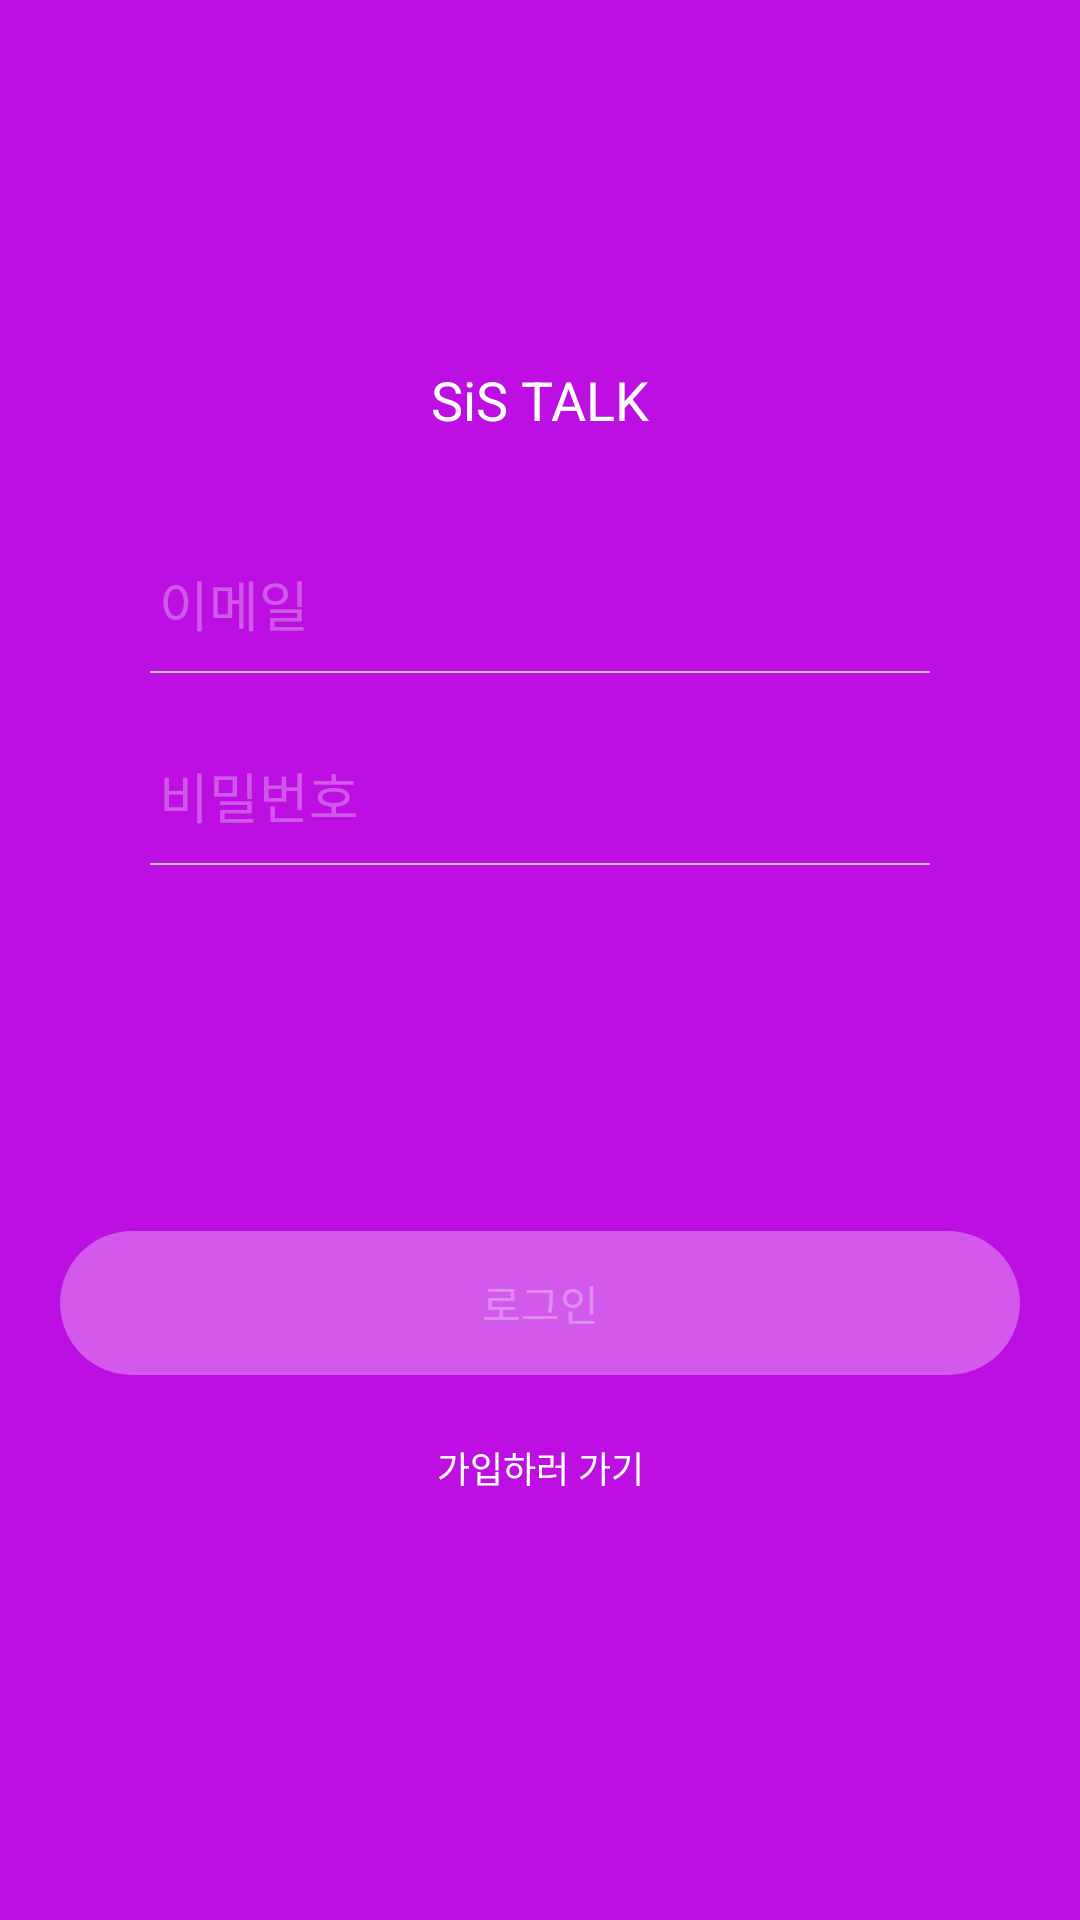

Produce the Android XML layout that renders to this screen, including the resource entries it uses.
<!-- AndroidManifest.xml: application theme AppTheme -->
<!-- res/layout/activity_login.xml -->
<?xml version="1.0" encoding="utf-8"?>
<ScrollView xmlns:android="http://schemas.android.com/apk/res/android"
			android:layout_width="match_parent"
			android:layout_height="match_parent"
			android:background="@color/colorPrimary">

	<LinearLayout
		android:layout_width="match_parent"
		android:layout_height="wrap_content"
		android:orientation="vertical">

		<TextView
			android:layout_width="wrap_content"
			android:layout_height="wrap_content"
			android:layout_gravity="center_horizontal"
			android:layout_marginTop="121dp"
			android:text="SiS TALK"
			android:textColor="#fff"
			android:textSize="18sp"/>

		<EditText
			android:layout_marginTop="32dp"
			android:id="@+id/editText_id"
			android:layout_width="match_parent"
			android:layout_height="48dp"
			android:layout_marginBottom="16dp"
			android:layout_marginLeft="50dp"
			android:layout_marginRight="50dp"
			android:background="@drawable/selector_edittext_tintcolor"
			android:cursorVisible="true"
			android:hint="이메일"
			android:inputType="textEmailAddress"
			android:textColor="#fff"
			android:textColorHint="@color/textHintColor"
			android:textCursorDrawable="@null"/>

		<EditText
			android:id="@+id/editText_password"
			android:layout_width="match_parent"
			android:layout_height="48dp"
			android:layout_marginBottom="121dp"
			android:layout_marginLeft="50dp"
			android:layout_marginRight="50dp"
			android:background="@drawable/selector_edittext_tintcolor"
			android:hint="비밀번호"
			android:inputType="textPassword"
			android:textColor="#fff"
			android:textColorHint="@color/textHintColor"
			android:textCursorDrawable="@null"/>


		<Button
			android:id="@+id/button_login"
			android:layout_width="match_parent"
			android:layout_height="wrap_content"
			android:layout_marginBottom="15dp"
			android:layout_marginLeft="20dp"
			android:layout_marginRight="20dp"
			android:background="@drawable/selector_button"
			android:enabled="false"
			android:text="로그인"
			android:textColor="@drawable/selector_button_text"
			android:textSize="14sp"/>

		<TextView
			android:id="@+id/button_register"
			android:layout_width="match_parent"
			android:layout_height="32dp"
			android:layout_marginBottom="27dp"
			android:gravity="center"
			android:text="가입하러 가기"
			android:textColor="#fff"
			android:textSize="12sp"
			/>

	</LinearLayout>
</ScrollView>
<!-- resources referenced by this layout -->
<resources>
  <color name="colorPrimary">#bd0fe1</color>
  <color name="textHintColor">#4dffffff</color>
  <!-- drawable selector_button (drawable) -->
  <?xml version="1.0" encoding="utf-8"?>
  <selector xmlns:android="http://schemas.android.com/apk/res/android">
  	<item android:drawable="@drawable/shape_radius72_fill80ffffff" android:state_pressed="true"/>
  	<item android:drawable="@drawable/shape_radius72_fill4fffffff"/>
  </selector>
  <!-- drawable selector_button_text (drawable) -->
  <?xml version="1.0" encoding="utf-8"?>
  <selector xmlns:android="http://schemas.android.com/apk/res/android">
  	<item android:color="@color/textHintColor" android:state_enabled="false"/>
  	<item android:color="#fff"/>
  </selector>
  <!-- drawable selector_edittext_tintcolor (drawable) -->
  <?xml version="1.0" encoding="utf-8"?>
  <selector xmlns:android="http://schemas.android.com/apk/res/android">
  	<item android:state_focused="true">
  		<layer-list >
  			<item
  				android:bottom="1dp"
  				android:left="-2dp"
  				android:right="-2dp"
  				android:top="-2dp">
  				<shape android:shape="rectangle" >
  					<stroke
  						android:width="0.5dp"
  						android:color="#FFFFFF" />
  
  					<solid android:color="#00FFFFFF" />
  
  					<padding android:left="3dp"
  							 android:right="3dp"
  							 android:top="3dp"
  							 android:bottom="3dp" />
  				</shape>
  			</item>
  
  		</layer-list>
  	</item>
  	<item>
  		<layer-list >
  			<item
  				android:bottom="1dp"
  				android:left="-2dp"
  				android:right="-2dp"
  				android:top="-2dp">
  				<shape android:shape="rectangle" >
  					<stroke
  						android:width="0.5dp"
  						android:color="#BCBCBC" />
  
  					<solid android:color="#00FFFFFF" />
  
  					<padding android:left="3dp"
  							 android:right="3dp"
  							 android:top="3dp"
  							 android:bottom="3dp" />
  				</shape>
  			</item>
  
  		</layer-list>
  	</item>
  
  </selector>
  <style name="AppTheme" parent="Theme.AppCompat.Light.NoActionBar">
  		
  		<item name="windowNoTitle">true</item>
  		<item name="colorPrimary">@color/colorPrimary</item>
  		<item name="colorPrimaryDark">@color/colorPrimaryDark</item>
  		<item name="colorAccent">@color/colorAccent</item>
  		<item name="actionMenuTextColor">@color/white</item>
  		<item name="android:actionMenuTextColor">@color/white</item>
  		<item name="android:homeAsUpIndicator">@drawable/ic_arrow_back_white_24dp</item>
  	</style>
  <!-- drawable shape_radius72_fill80ffffff (drawable) -->
  <?xml version="1.0" encoding="utf-8"?>
  <shape xmlns:android="http://schemas.android.com/apk/res/android">
  	<solid android:color="#80ffffff"
  		/>
  	<corners android:radius="72dp"/>
  </shape>
  <!-- drawable shape_radius72_fill4fffffff (drawable) -->
  <?xml version="1.0" encoding="utf-8"?>
  <shape xmlns:android="http://schemas.android.com/apk/res/android">
  	<solid android:color="#4fffffff"
  		/>
  	<corners android:radius="72dp"/>
  </shape>
  <color name="colorPrimaryDark">#33000000</color>
  <color name="colorAccent">#bd0fe1</color>
  <color name="white">#fff</color>
</resources>
